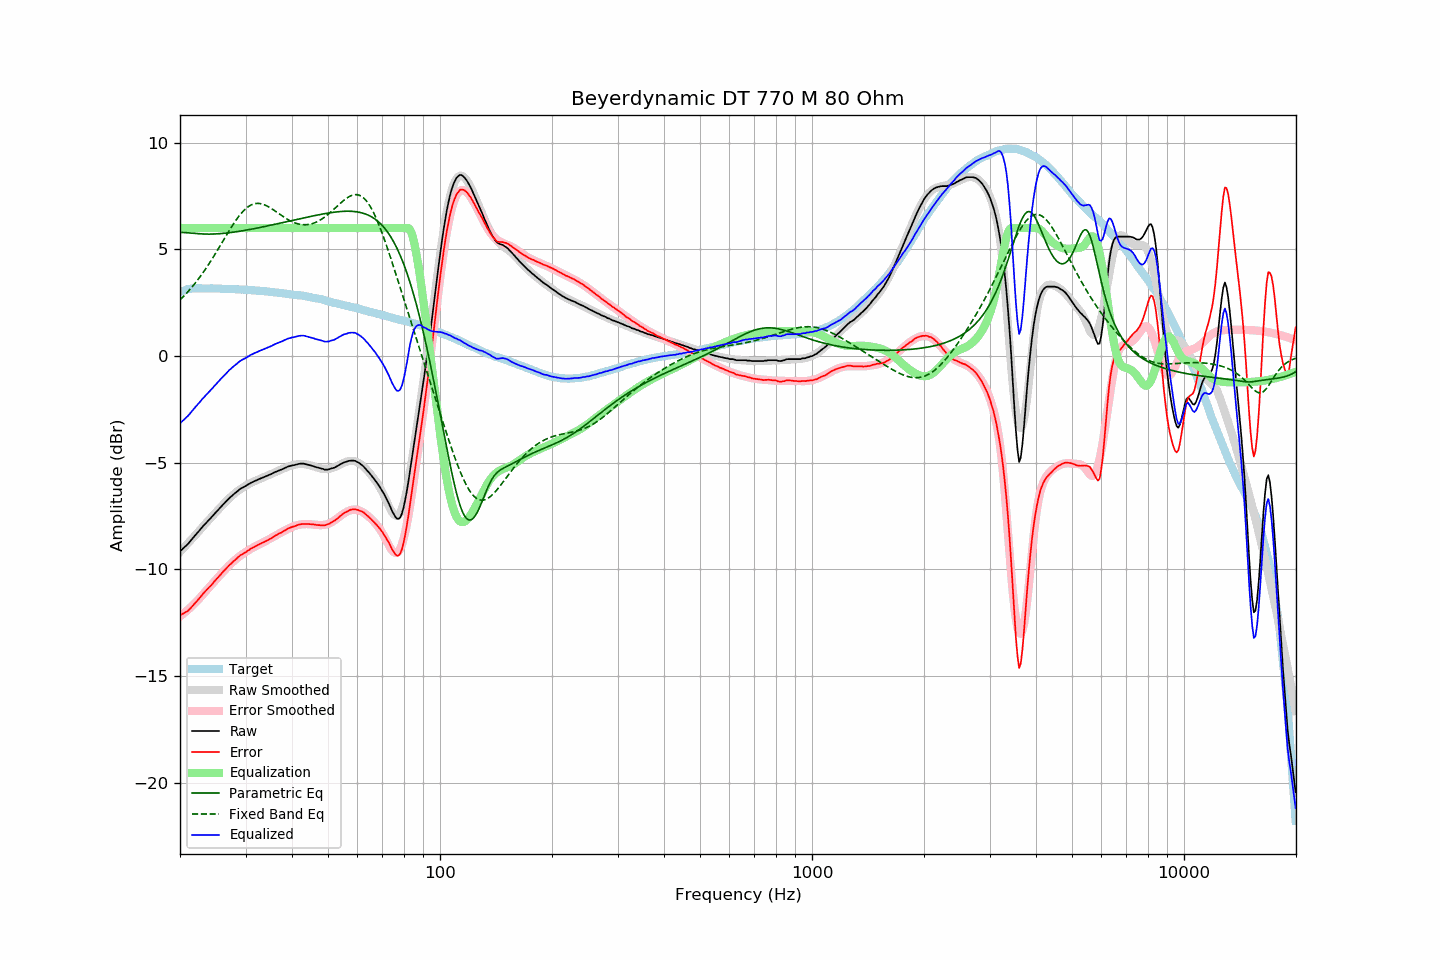

Source data for this figure (header and first rows):
frequency, raw, error, smoothed, error_smoothed, equalization, parametric_eq, fixed_band_eq, equalized_raw, equalized_smoothed, target
20.00, -9.15, -12.15, -9.18, -12.20, 6.00, 5.80, 2.63, -3.15, -3.18, 3.00
20.20, -9.08, -12.11, -9.10, -12.14, 6.00, 5.80, 2.71, -3.08, -3.10, 3.03
20.40, -9.01, -12.07, -9.02, -12.08, 6.00, 5.79, 2.78, -3.01, -3.02, 3.06
20.61, -8.95, -12.02, -8.94, -12.02, 6.00, 5.79, 2.86, -2.95, -2.94, 3.08
20.81, -8.87, -11.98, -8.86, -11.96, 6.00, 5.78, 2.94, -2.87, -2.86, 3.11
21.02, -8.80, -11.94, -8.77, -11.89, 6.00, 5.77, 3.02, -2.80, -2.77, 3.14
21.23, -8.71, -11.86, -8.69, -11.82, 6.00, 5.77, 3.11, -2.71, -2.69, 3.15
21.44, -8.62, -11.78, -8.61, -11.75, 6.00, 5.76, 3.19, -2.62, -2.61, 3.16
21.66, -8.54, -11.70, -8.53, -11.68, 6.00, 5.75, 3.28, -2.54, -2.53, 3.17
21.87, -8.44, -11.61, -8.44, -11.61, 6.00, 5.75, 3.37, -2.44, -2.44, 3.17
22.09, -8.35, -11.53, -8.36, -11.53, 6.00, 5.74, 3.47, -2.35, -2.36, 3.18
22.31, -8.27, -11.45, -8.28, -11.45, 6.00, 5.73, 3.57, -2.27, -2.28, 3.18
22.54, -8.19, -11.36, -8.19, -11.37, 6.00, 5.73, 3.67, -2.19, -2.19, 3.18
22.76, -8.09, -11.27, -8.10, -11.28, 6.00, 5.72, 3.77, -2.09, -2.10, 3.18
22.99, -8.00, -11.17, -8.02, -11.19, 6.00, 5.72, 3.87, -2.00, -2.02, 3.17
23.22, -7.92, -11.09, -7.93, -11.11, 6.00, 5.72, 3.98, -1.92, -1.93, 3.17
23.45, -7.84, -11.01, -7.85, -11.02, 6.00, 5.72, 4.09, -1.84, -1.85, 3.17
23.69, -7.77, -10.93, -7.76, -10.93, 6.00, 5.71, 4.20, -1.77, -1.76, 3.16
23.92, -7.68, -10.85, -7.68, -10.85, 6.00, 5.71, 4.32, -1.68, -1.68, 3.16
24.16, -7.60, -10.78, -7.60, -10.77, 6.00, 5.72, 4.44, -1.60, -1.60, 3.17
24.40, -7.52, -10.70, -7.52, -10.68, 6.00, 5.72, 4.55, -1.52, -1.52, 3.17
24.65, -7.44, -10.60, -7.43, -10.60, 6.00, 5.72, 4.67, -1.44, -1.43, 3.16
24.89, -7.35, -10.52, -7.35, -10.51, 6.00, 5.72, 4.80, -1.35, -1.35, 3.16
25.14, -7.27, -10.44, -7.27, -10.43, 6.00, 5.73, 4.92, -1.27, -1.27, 3.16
25.39, -7.19, -10.35, -7.19, -10.35, 6.00, 5.73, 5.05, -1.19, -1.19, 3.16
25.65, -7.11, -10.27, -7.11, -10.26, 6.00, 5.74, 5.17, -1.11, -1.11, 3.16
25.91, -7.03, -10.18, -7.02, -10.18, 6.00, 5.74, 5.30, -1.03, -1.02, 3.15
26.16, -6.94, -10.09, -6.95, -10.10, 6.00, 5.75, 5.43, -0.94, -0.95, 3.15
26.43, -6.87, -10.02, -6.87, -10.02, 6.00, 5.76, 5.55, -0.87, -0.87, 3.15
26.69, -6.78, -9.93, -6.79, -9.94, 6.00, 5.77, 5.68, -0.78, -0.79, 3.15
26.96, -6.71, -9.85, -6.71, -9.86, 6.00, 5.77, 5.80, -0.71, -0.71, 3.15
27.23, -6.64, -9.78, -6.64, -9.78, 6.00, 5.78, 5.93, -0.64, -0.64, 3.15
27.50, -6.57, -9.72, -6.57, -9.71, 6.00, 5.79, 6.05, -0.57, -0.57, 3.15
27.77, -6.50, -9.64, -6.51, -9.64, 6.00, 5.80, 6.16, -0.50, -0.51, 3.14
28.05, -6.44, -9.58, -6.44, -9.58, 6.00, 5.81, 6.28, -0.44, -0.44, 3.14
28.33, -6.38, -9.51, -6.38, -9.51, 6.00, 5.82, 6.39, -0.38, -0.38, 3.12
28.62, -6.32, -9.44, -6.32, -9.45, 6.00, 5.84, 6.49, -0.32, -0.32, 3.12
28.90, -6.25, -9.38, -6.27, -9.39, 6.00, 5.85, 6.59, -0.25, -0.27, 3.12
29.19, -6.20, -9.32, -6.22, -9.33, 6.00, 5.86, 6.68, -0.20, -0.22, 3.11
29.48, -6.16, -9.29, -6.17, -9.28, 6.00, 5.87, 6.77, -0.16, -0.17, 3.12
29.78, -6.13, -9.23, -6.12, -9.23, 6.00, 5.89, 6.84, -0.13, -0.12, 3.11
30.08, -6.09, -9.19, -6.07, -9.18, 6.00, 5.90, 6.91, -0.09, -0.07, 3.11
30.38, -6.04, -9.13, -6.03, -9.13, 6.00, 5.91, 6.98, -0.04, -0.03, 3.10
30.68, -5.99, -9.09, -5.99, -9.08, 6.00, 5.93, 7.03, 0.01, 0.01, 3.10
30.99, -5.95, -9.03, -5.95, -9.04, 6.00, 5.94, 7.07, 0.05, 0.05, 3.09
31.30, -5.92, -9.00, -5.91, -9.00, 6.00, 5.96, 7.11, 0.08, 0.09, 3.08
31.61, -5.87, -8.96, -5.88, -8.96, 6.00, 5.97, 7.13, 0.13, 0.12, 3.08
31.93, -5.85, -8.92, -5.85, -8.92, 6.00, 5.98, 7.15, 0.15, 0.15, 3.07
32.24, -5.81, -8.87, -5.81, -8.88, 6.00, 6.00, 7.15, 0.19, 0.19, 3.06
32.57, -5.78, -8.83, -5.78, -8.84, 6.00, 6.01, 7.15, 0.22, 0.22, 3.06
32.89, -5.74, -8.80, -5.75, -8.80, 6.00, 6.03, 7.14, 0.26, 0.25, 3.06
33.22, -5.71, -8.76, -5.71, -8.76, 6.00, 6.05, 7.13, 0.29, 0.29, 3.05
33.55, -5.68, -8.73, -5.68, -8.72, 6.00, 6.06, 7.10, 0.32, 0.32, 3.04
33.89, -5.65, -8.69, -5.65, -8.68, 6.00, 6.08, 7.07, 0.35, 0.35, 3.03
34.23, -5.62, -8.66, -5.62, -8.64, 6.00, 6.09, 7.04, 0.38, 0.38, 3.03
34.57, -5.59, -8.61, -5.59, -8.61, 6.00, 6.11, 7.00, 0.41, 0.41, 3.02
34.92, -5.56, -8.57, -5.55, -8.56, 6.00, 6.12, 6.95, 0.44, 0.45, 3.01
35.27, -5.53, -8.53, -5.52, -8.52, 6.00, 6.14, 6.91, 0.47, 0.48, 3.01
35.62, -5.48, -8.48, -5.49, -8.48, 6.00, 6.16, 6.86, 0.52, 0.51, 2.99
35.97, -5.44, -8.43, -5.45, -8.44, 6.00, 6.17, 6.81, 0.56, 0.55, 2.98
... 635 more rows
